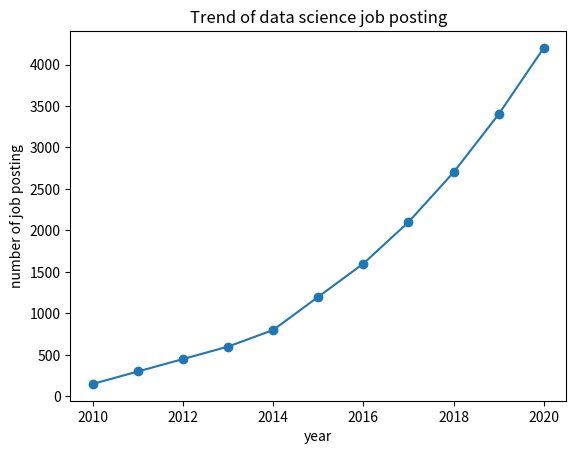

The matplotlib source for this figure:
import pandas as pd
import matplotlib.pyplot as plt
data={'year':list(range(2010,2021)),'Job posting':[150,300,450,600,800,1200,1600,2100,2700,3400,4200]}
df=pd.DataFrame(data)
plt.plot(df['year'],df['Job posting'],marker='o')
plt.title('Trend of data science job posting')
plt.xlabel('year')
plt.ylabel('number of job posting')
plt.show()
